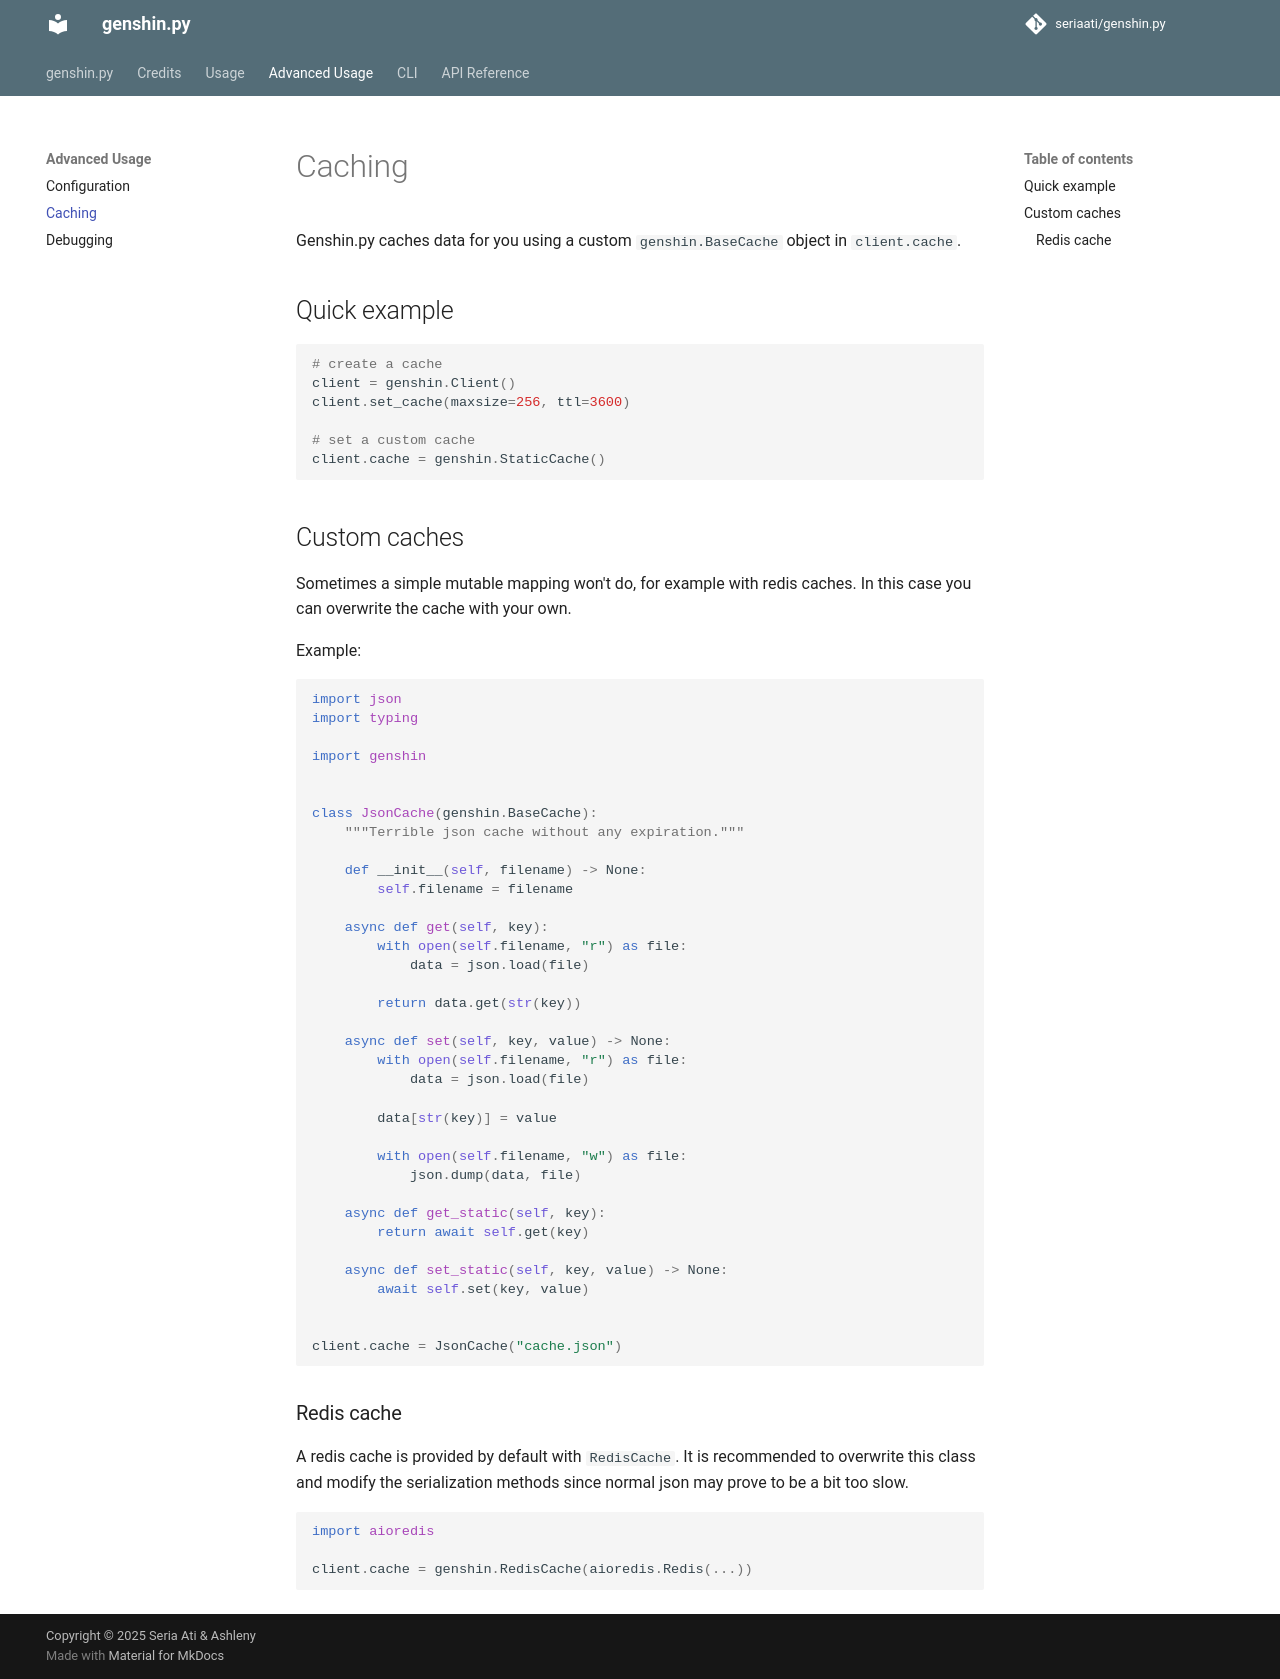

repository: FuriaPaladins/genshin.py · page: caching/index.html · generator: mkdocs

# Caching

Genshin.py caches data for you using a custom `genshin.BaseCache` object in `client.cache`.

## Quick example

```py
# create a cache
client = genshin.Client()
client.set_cache(maxsize=256, ttl=3600)

# set a custom cache
client.cache = genshin.StaticCache()
```

## Custom caches

Sometimes a simple mutable mapping won't do, for example with redis caches. In this case you can overwrite the cache with your own.

Example:

```py
import json
import typing

import genshin


class JsonCache(genshin.BaseCache):
    """Terrible json cache without any expiration."""

    def __init__(self, filename) -> None:
        self.filename = filename

    async def get(self, key):
        with open(self.filename, "r") as file:
            data = json.load(file)

        return data.get(str(key))

    async def set(self, key, value) -> None:
        with open(self.filename, "r") as file:
            data = json.load(file)

        data[str(key)] = value

        with open(self.filename, "w") as file:
            json.dump(data, file)

    async def get_static(self, key):
        return await self.get(key)

    async def set_static(self, key, value) -> None:
        await self.set(key, value)


client.cache = JsonCache("cache.json")
```

### Redis cache

A redis cache is provided by default with `RedisCache`. It is recommended to overwrite this class and modify the serialization methods since normal json may prove to be a bit too slow.

```py
import aioredis

client.cache = genshin.RedisCache(aioredis.Redis(...))
```
